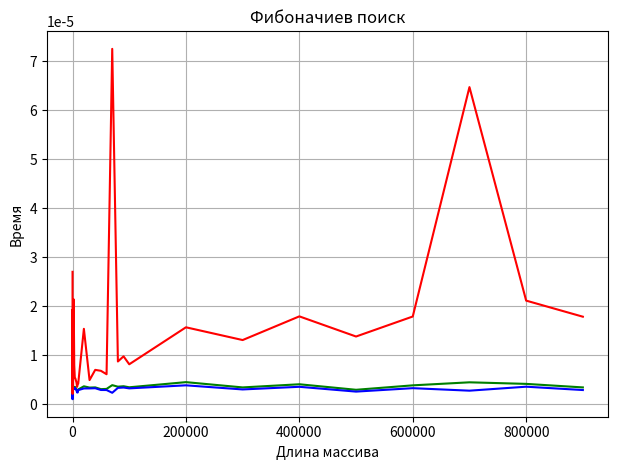

Generate this figure with matplotlib:
import math
import random
from bisect import bisect_left 
import time
import matplotlib.pyplot as plt
import numpy as np

def line_search(array, key):
    for i in range(len(array)):
        if array[i] == key:
            return i
    return -1

def binar_search(array, key):
    
    value = key
    a = array

    mid = len(a) // 2
    low = 0
    high = len(a) - 1

    while a[mid] != value and low <= high:
        if value > a[mid]:
            low = mid + 1
        else:
            high = mid - 1
        mid = (low + high) // 2

    if low > high:
        return -1  #-1 стандарт де-факто и его проще дальше обрабатывать

    else:
        return mid #список возвращать не очень хорошее дело

def inter_search(array, key):
    minimum = 0
    maximum = len(array) - 1
    ret = 0
    while array[minimum] < key < array[maximum]:
        mid = int(minimum + (maximum - minimum) * (key - array[minimum]) / (array[maximum] - array[minimum]))
        if array[mid] == key:
            ret = mid
            break
        elif array[mid] > key:
            maximum = mid - 1
        else:
            minimum = mid + 1

    if array[minimum] == key:
        ret = minimum
    if array[maximum] == key:
        ret = maximum
    while ret > 0 and array[ret - 1] == key:
        ret -= 1
    if array[ret] == key:
        return ret #поиск должен возвращать значение ключа, а не всякую хрень
    else:
        return -1  #-1 стандарт де-факто и его проще дальше обрабатывать


def fib_search(array, key):
    x = key
    arr = array
    #лучше произвести расчет n прям в цикле, это позволить стандартизировать функцию
    n = len(array)
    fibMMm2 = 0 
    fibMMm1 = 1 
    fibM = fibMMm2 + fibMMm1 
    while (fibM < n):
        fibMMm2 = fibMMm1
        fibMMm1 = fibM
        fibM = fibMMm2 + fibMMm1
    offset = -1;
    while (fibM > 1):
        i = min(offset+fibMMm2, n-1)
        if (arr[i] < x):
            fibM = fibMMm1
            fibMMm1 = fibMMm2
            fibMMm2 = fibM - fibMMm1
            offset = i
        elif (arr[i] > x):
            fibM = fibMMm2
            fibMMm1 = fibMMm1 - fibMMm2
            fibMMm2 = fibM - fibMMm1
        else:
            return i
    if (fibMMm1 and arr[offset+1] == x):
        return offset+1;
    return -1

def runtime(n, key_dict=0):
    max_time = 0
    arr = np.random.randint(low = 0, high = 100, size = n)
    arr.sort()

    dict = {0: line_search, 1:binar_search, 2:inter_search, 3:fib_search}
    s = 0
    key = 97 #можно изменить на любое целое
    for i in range(50):
        start_time = time.monotonic()
        dict[key_dict](arr, key)
        run = time.monotonic() - start_time
        if i == 0:
            min_time = run
            max_time = run
        else:
            min_time = min(run, min_time)
            max_time = max(run, max_time)
        s += run
    return min_time, s/50, max_time

n = 10
n_count = []
avg = []
mini = []
maximum = []
while n < 1000000:
    result = runtime(n, 3) #менять после проверки одной функции
    n_count.append(n)
    avg.append(result[1])
    maximum.append(result[2])
    mini.append(result[0])
    print(n)
    if n < 100:
        n += 10
    elif n < 1000:
        n += 100
    elif n < 10000:
        n += 1000
    elif n < 100000:
        n += 10000
    else:
        n += 100000

plt.plot(n_count, avg, 'g')
plt.ylabel('Время')
plt.xlabel('Длина массива')
plt.title('Фибоначиев поиск')#меняется на название поиска
plt.tight_layout()
plt.plot(n_count, mini, 'b')
plt.plot(n_count, maximum, 'r')
plt.grid()
plt.savefig('fibon')#меняется на название поиска
